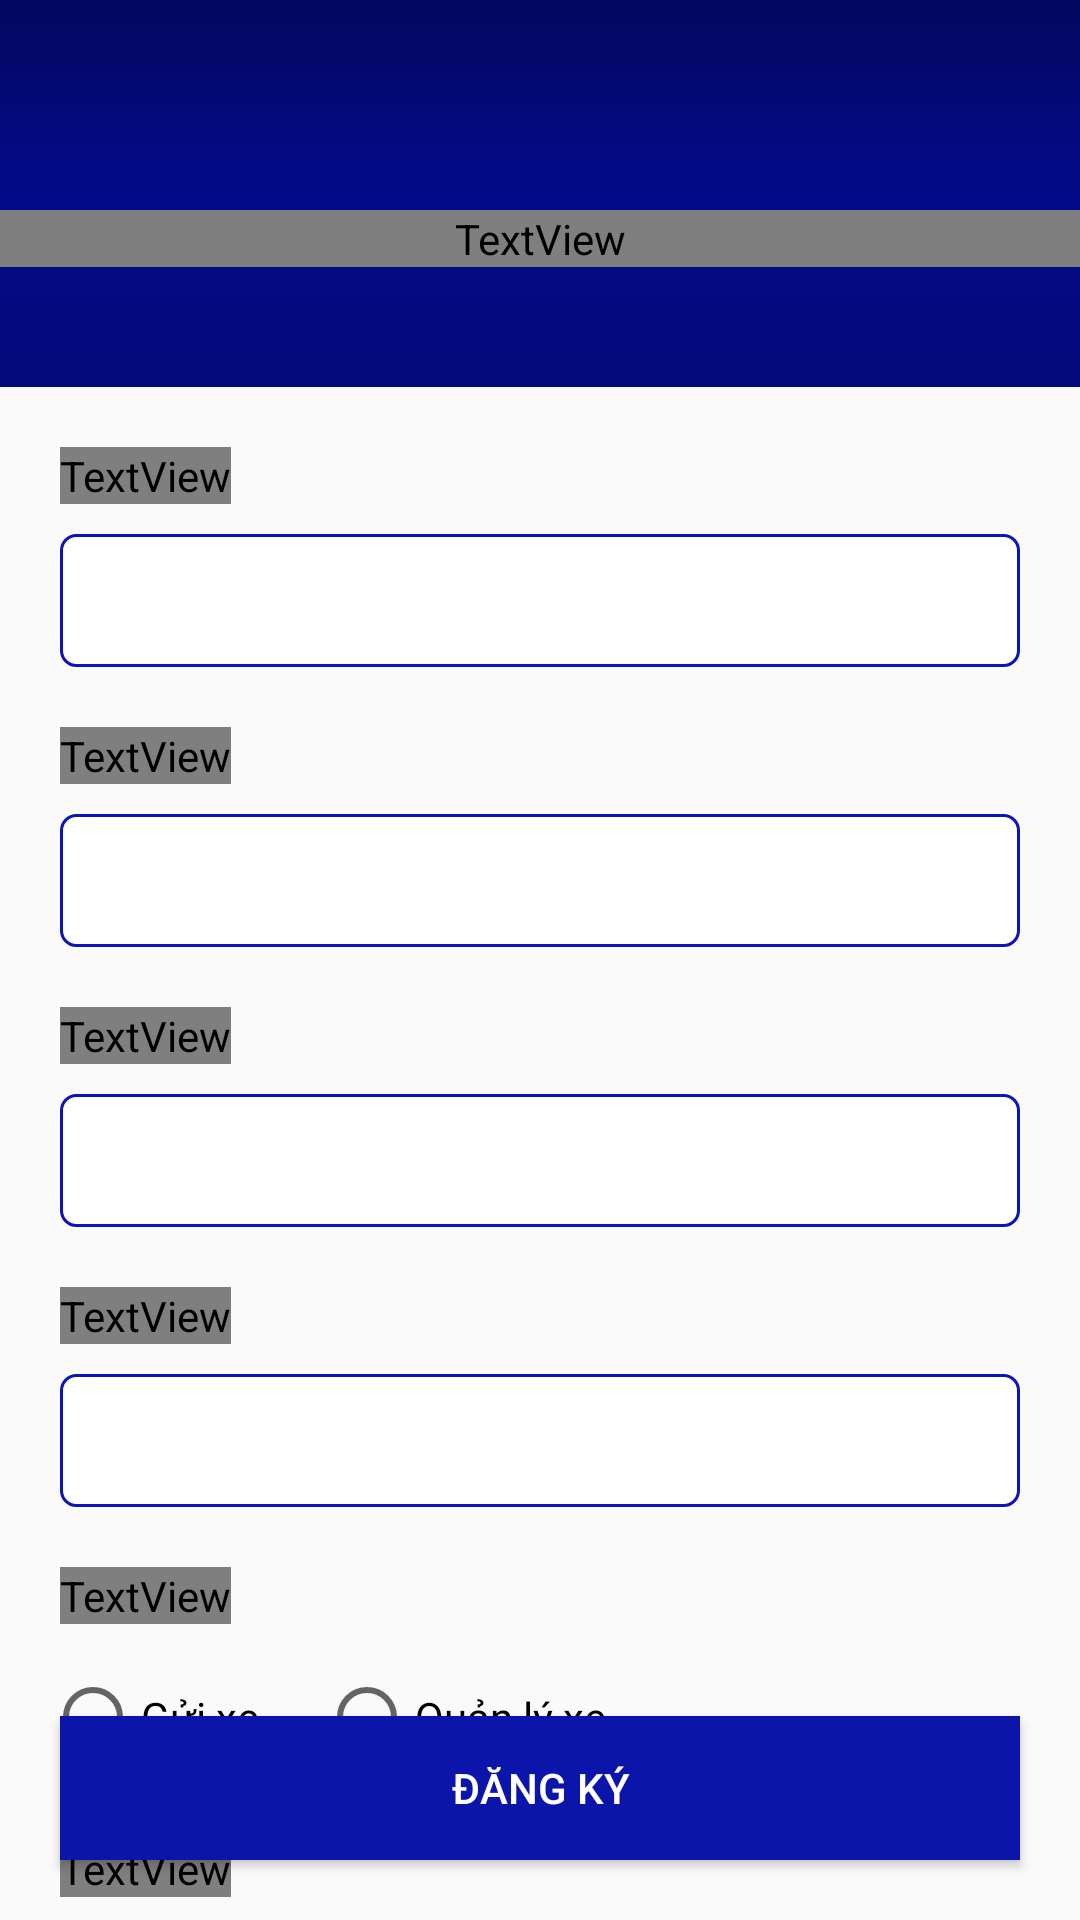

Produce the Android XML layout that renders to this screen, including the resource entries it uses.
<!-- AndroidManifest.xml: application theme Theme.ParkingQR -->
<!-- res/layout/fragment_signup.xml -->
<?xml version="1.0" encoding="utf-8"?>
<androidx.constraintlayout.widget.ConstraintLayout xmlns:android="http://schemas.android.com/apk/res/android"
    xmlns:app="http://schemas.android.com/apk/res-auto"
    android:layout_width="match_parent"
    android:layout_height="match_parent">

    <LinearLayout
        android:id="@+id/llHeaderSignUp"
        android:layout_width="match_parent"
        android:layout_height="wrap_content"
        android:background="@drawable/custom_action_bar"
        android:gravity="center"
        android:orientation="horizontal"
        android:paddingTop="70dp"
        android:paddingBottom="40dp"
        android:weightSum="10"
        app:layout_constraintStart_toStartOf="parent"
        app:layout_constraintTop_toTopOf="parent">

        <TextView
            android:layout_width="match_parent"
            android:layout_height="wrap_content"
            android:layout_gravity="center"
            android:fontFamily="@font/source_sans_pro"
            android:gravity="center"
            android:text="Đăng ký tài khoản"
            android:textColor="@color/white"
            android:textSize="@dimen/font_size_16" />
    </LinearLayout>

    <TextView
        android:id="@+id/tvLabelEmailSignUp"
        android:layout_width="wrap_content"
        android:layout_height="wrap_content"
        android:layout_margin="@dimen/margin_20"
        android:fontFamily="@font/source_sans_pro_semibold"
        android:text="Email"
        android:textSize="@dimen/font_size_18"
        app:layout_constraintStart_toStartOf="parent"
        app:layout_constraintTop_toBottomOf="@id/llHeaderSignUp" />

    <EditText
        android:id="@+id/edtEmailSignUp"
        android:layout_width="match_parent"
        android:layout_height="wrap_content"
        android:layout_marginStart="@dimen/margin_20"
        android:layout_marginTop="@dimen/margin_10"
        android:layout_marginEnd="@dimen/margin_20"
        android:background="@drawable/rounded_edit_text_white"
        android:inputType="textEmailAddress"
        android:padding="@dimen/padding_10"
        app:layout_constraintTop_toBottomOf="@id/tvLabelEmailSignUp" />

    <TextView
        android:id="@+id/tvLabelPasswordSignUp"
        android:layout_width="wrap_content"
        android:layout_height="wrap_content"
        android:layout_margin="@dimen/margin_20"
        android:fontFamily="@font/source_sans_pro_semibold"
        android:text="Mật khẩu"
        android:textSize="@dimen/font_size_18"
        app:layout_constraintStart_toStartOf="parent"
        app:layout_constraintTop_toBottomOf="@id/edtEmailSignUp" />

    <EditText
        android:id="@+id/edtPasswordSignUp"
        android:layout_width="match_parent"
        android:layout_height="wrap_content"
        android:layout_marginStart="@dimen/margin_20"
        android:layout_marginTop="@dimen/margin_10"
        android:layout_marginEnd="@dimen/margin_20"
        android:background="@drawable/rounded_edit_text_white"
        android:inputType="textPassword"
        android:padding="@dimen/padding_10"
        app:layout_constraintTop_toBottomOf="@id/tvLabelPasswordSignUp" />

    <TextView
        android:id="@+id/tvLabelNameSignUp"
        android:layout_width="wrap_content"
        android:layout_height="wrap_content"
        android:layout_margin="@dimen/margin_20"
        android:fontFamily="@font/source_sans_pro_semibold"
        android:text="Họ và tên"
        android:textSize="@dimen/font_size_18"
        app:layout_constraintStart_toStartOf="parent"
        app:layout_constraintTop_toBottomOf="@id/edtPasswordSignUp" />

    <EditText
        android:id="@+id/edtNameSignUp"
        android:layout_width="match_parent"
        android:layout_height="wrap_content"
        android:layout_marginStart="@dimen/margin_20"
        android:layout_marginTop="@dimen/margin_10"
        android:layout_marginEnd="@dimen/margin_20"
        android:background="@drawable/rounded_edit_text_white"
        android:inputType="textPersonName"
        android:padding="@dimen/padding_10"
        app:layout_constraintTop_toBottomOf="@id/tvLabelNameSignUp" />

    <TextView
        android:id="@+id/tvLabelPhoneNumberSignUp"
        android:layout_width="wrap_content"
        android:layout_height="wrap_content"
        android:layout_margin="@dimen/margin_20"
        android:fontFamily="@font/source_sans_pro_semibold"
        android:text="Số điện thoại"
        android:textSize="@dimen/font_size_18"
        app:layout_constraintStart_toStartOf="parent"
        app:layout_constraintTop_toBottomOf="@id/edtNameSignUp" />

    <EditText
        android:id="@+id/edtPhoneSignUp"
        android:layout_width="match_parent"
        android:layout_height="wrap_content"
        android:layout_marginStart="@dimen/margin_20"
        android:layout_marginTop="@dimen/margin_10"
        android:layout_marginEnd="@dimen/margin_20"
        android:background="@drawable/rounded_edit_text_white"
        android:inputType="number"
        android:padding="@dimen/padding_10"
        app:layout_constraintTop_toBottomOf="@id/tvLabelPhoneNumberSignUp" />

    <TextView
        android:id="@+id/tvLabelRoleSignUp"
        android:layout_width="wrap_content"
        android:layout_height="wrap_content"
        android:layout_margin="@dimen/margin_20"
        android:fontFamily="@font/source_sans_pro_semibold"
        android:text="Bạn muốn sử dụng ứng dụng cho?"
        android:textSize="@dimen/font_size_18"
        app:layout_constraintStart_toStartOf="parent"
        app:layout_constraintTop_toBottomOf="@id/edtPhoneSignUp" />

    <RadioGroup
        android:orientation="horizontal"
        android:id="@+id/rdgRoleSignUp"
        android:layout_width="match_parent"
        android:layout_height="wrap_content"
        android:padding="15dp"
        app:layout_constraintTop_toBottomOf="@+id/tvLabelRoleSignUp">

        <RadioButton
            android:id="@+id/rdUserRoleSignUp"
            android:layout_width="wrap_content"
            android:layout_height="wrap_content"
            android:text="Gửi xe" />

        <RadioButton
            android:id="@+id/rdBusinessRoleSignUp"
            android:layout_width="wrap_content"
            android:layout_height="wrap_content"
            android:layout_marginLeft="@dimen/margin_20"
            android:text="Quản lý xe" />
    </RadioGroup>

    <TextView
        android:id="@+id/tvBackToLoginSignup"
        android:layout_width="wrap_content"
        android:layout_height="wrap_content"
        android:layout_marginTop="@dimen/margin_10"
        android:layout_marginLeft="@dimen/margin_20"
        android:fontFamily="@font/source_sans_pro"
        android:text="Bạn đã có tài khoản? Đăng nhập ngay"
        android:textColor="@color/main_color"
        android:textSize="@dimen/font_size_16"
        app:layout_constraintStart_toStartOf="parent"
        app:layout_constraintTop_toBottomOf="@id/rdgRoleSignUp" />

    <Button
        android:id="@+id/btnSignUpSignUp"
        android:layout_width="match_parent"
        android:layout_height="wrap_content"
        android:layout_margin="@dimen/margin_20"
        android:background="#0C15AA"
        android:text="Đăng ký"
        android:textColor="@color/white"
        app:layout_constraintBottom_toBottomOf="parent" />


</androidx.constraintlayout.widget.ConstraintLayout>
<!-- resources referenced by this layout -->
<resources>
  <color name="main_color">#02075D</color>
  <color name="white">#FFFFFFFF</color>
  <dimen name="font_size_16">16sp</dimen>
  <dimen name="font_size_18">18sp</dimen>
  <dimen name="margin_10">10dp</dimen>
  <dimen name="margin_20">20dp</dimen>
  <dimen name="padding_10">10dp</dimen>
  <!-- drawable custom_action_bar (drawable) -->
  <?xml version="1.0" encoding="utf-8"?>
  <shape xmlns:android="http://schemas.android.com/apk/res/android"
      android:shape="rectangle">
  
      <gradient
          android:angle="90"
          android:endColor="@color/main_color"
          android:centerColor="#040B8A"
          android:startColor="#030A7A"
          android:type="linear" />
  
  
  </shape>
  <!-- drawable rounded_edit_text_white (drawable) -->
  <?xml version="1.0" encoding="utf-8"?>
  <shape xmlns:android="http://schemas.android.com/apk/res/android"
      android:padding="10dp"
      android:shape="rectangle">
      <solid android:color="@color/white" />
      <corners
          android:bottomLeftRadius="@dimen/corner_radius_5"
          android:bottomRightRadius="@dimen/corner_radius_5"
          android:topLeftRadius="@dimen/corner_radius_5"
          android:topRightRadius="@dimen/corner_radius_5" />
      <stroke android:width="1dp" android:color="#0B14BD"/>
  </shape>
  <style name="Theme.ParkingQR" parent="Theme.AppCompat.DayNight.DarkActionBar">
          
          <item name="colorPrimary">@color/white</item>
          <item name="colorPrimaryVariant">@color/black</item>
          <item name="colorOnPrimary">@color/black</item>
          
          <item name="colorSecondary">@color/teal_200</item>
          <item name="colorSecondaryVariant">@color/teal_700</item>
          <item name="colorOnSecondary">@color/black</item>
          
          <item name="android:statusBarColor">@android:color/transparent</item>
          
          <item name="android:windowLightStatusBar">false</item>
          <item name="android:textColor">@color/black</item>
      </style>
  <dimen name="corner_radius_5">5dp</dimen>
  <color name="black">#FF000000</color>
  <color name="teal_200">#FF03DAC5</color>
  <color name="teal_700">#FF018786</color>
</resources>
